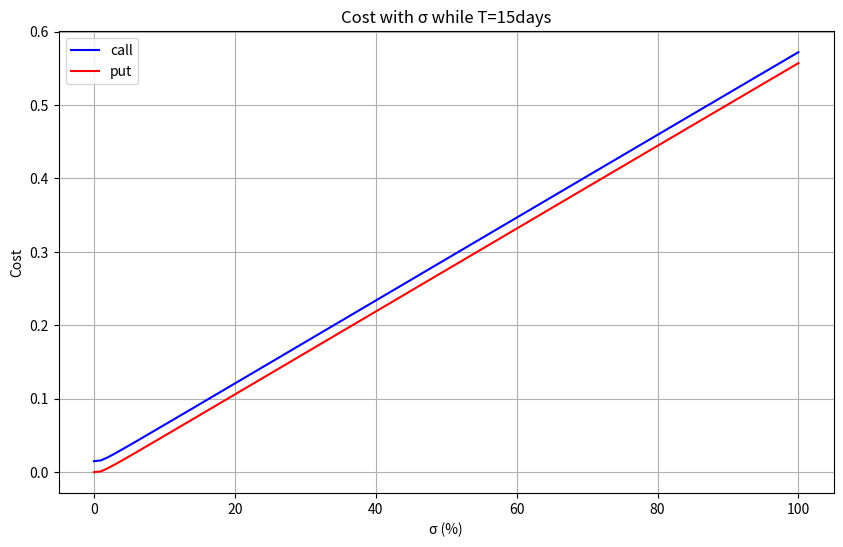

This figure's Python source:
from scipy.stats import norm
import math
import matplotlib.pyplot as plt
from scipy.stats import norm
import numpy as np
def black_scholes_option_price(S, K, T, r, sigma, option_type='call'):
    # S正股价格,K行权价格,T剩余到期时间（年）,r无风险利率,sigma 隐含波动率
    d1 = (math.log(S / K) + (r + 0.5 * sigma**2) * T) / (sigma * math.sqrt(T))
    d2 = d1 - sigma * math.sqrt(T)

    if option_type == 'call':
        option_price = S * norm.cdf(d1) - K * math.exp(-r * T) * norm.cdf(d2)
    elif option_type == 'put':
        option_price = K * math.exp(-r * T) * norm.cdf(-d2) - S * norm.cdf(-d1)
    else:
        raise ValueError("Invalid option type. Use 'call' or 'put'.")

    return option_price

if __name__ == '__main__':

    # 输入参数
    S = 7  # 正股价格
    K = 7  # 行权价格
    T = 15./365  # 剩余到期时间（年）
    r = 0.052  # 无风险利率
    sigma = 0.72  # 隐含波动率

    # # 计算看涨期权价格
    # call_price = black_scholes_option_price(S, K, T, r, sigma, option_type='call')
    # print(f"看涨期权价格：{call_price:.2f}")
    #
    # # 计算看跌期权价格
    # put_price = black_scholes_option_price(S, K, T, r, sigma, option_type='put')
    # print(f"看跌期权价格：{put_price:.2f}")

    # # 创建时间范围（从1天到2年的范围）
    # T_values = np.linspace(1 / 365, 1, 365)  # 1天到2年，100个点
    #
    # # 计算对应的期权价格
    # call_prices = [black_scholes_option_price(S, K, T, r, sigma, 'call') for T in T_values]
    # put_prices = [black_scholes_option_price(S, K, T, r, sigma, 'put') for T in T_values]
    #
    # # 绘制图形
    # plt.figure(figsize=(10, 6))
    # plt.plot(T_values*365, call_prices, label='call', color='blue')
    # plt.plot(T_values*365, put_prices, label='put', color='red')
    # plt.xlabel('T days')
    # plt.ylabel('Cost')
    # plt.title('cost with t')
    # plt.legend()
    # plt.grid(True)
    # plt.show()

    # 创建波动率范围（从1%到200%）
    sigma_values = np.linspace(0.0, 1.0, 101)  # 1%到200%，100个点

    # 计算对应的期权价格
    call_prices = [black_scholes_option_price(S, K, T, r, sigma, 'call') for sigma in sigma_values]
    put_prices = [black_scholes_option_price(S, K, T, r, sigma, 'put') for sigma in sigma_values]

    # 绘制图形
    plt.figure(figsize=(10, 6))
    plt.plot(sigma_values * 100, call_prices, label='call', color='blue')
    plt.plot(sigma_values * 100, put_prices, label='put', color='red')
    plt.xlabel('σ (%)')
    plt.ylabel('Cost')
    plt.title('Cost with σ while T=15days')
    plt.legend()
    plt.grid(True)
    plt.show()